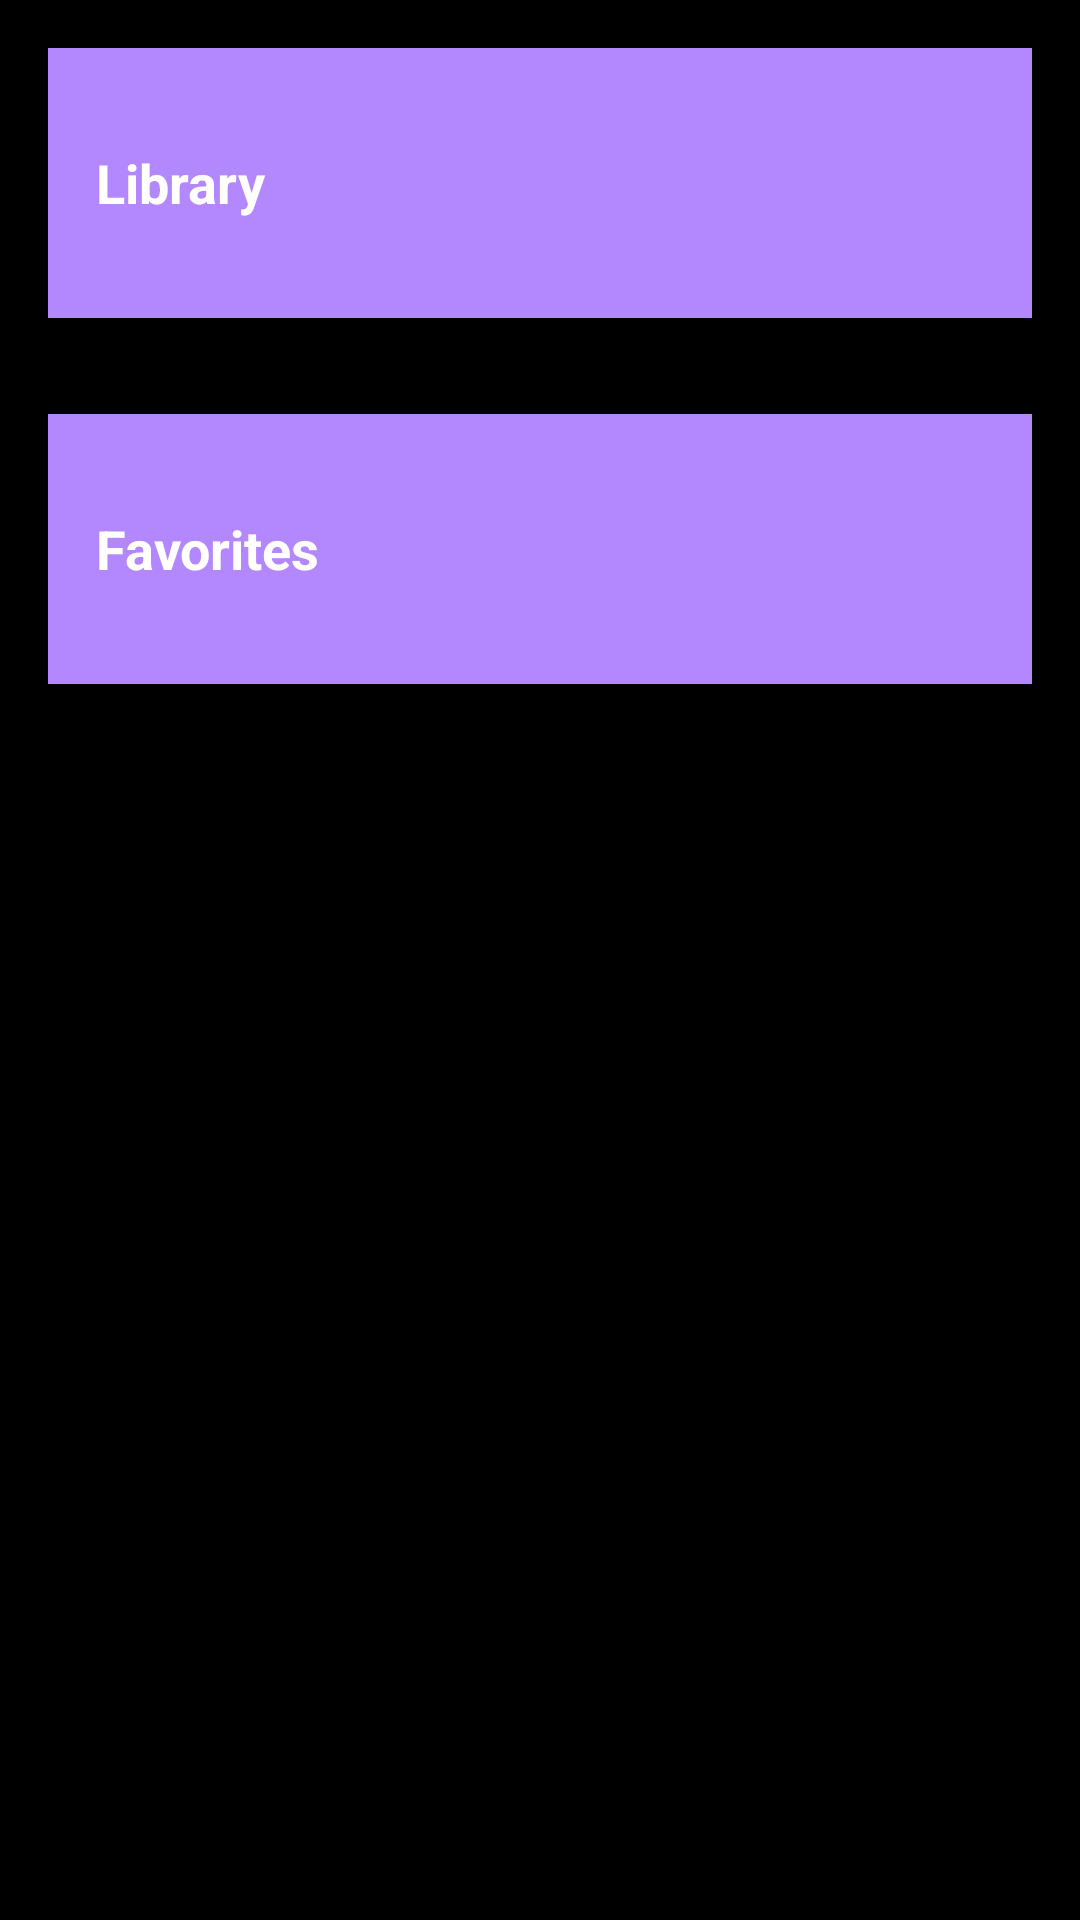

Write the Android layout XML for this screen, with the resource values it uses.
<!-- AndroidManifest.xml: application theme AppTheme -->
<!-- res/layout/activity_main.xml -->
<?xml version="1.0" encoding="utf-8"?>
<LinearLayout xmlns:android="http://schemas.android.com/apk/res/android"
    android:layout_width="match_parent"
    android:layout_height="match_parent"
    android:background="@color/background"
    android:orientation="vertical">

    <TextView
        android:id="@+id/libraries"
        style="@style/CategoryStyle"
        android:background="@color/category_numbers"
        android:text="@string/library" />

    <TextView
        android:id="@+id/favorites"
        style="@style/CategoryStyle"
        android:background="@color/category_numbers"
        android:text="@string/favorites" />

    <LinearLayout
        android:layout_width="match_parent"
        android:layout_height="wrap_content"
        android:background="@drawable/shape">

        <ImageButton
            android:id="@+id/backward"
            style="@style/ButtonStyle"
            android:background="@drawable/previous" />

        <ImageButton
            android:id="@+id/stop"
            style="@style/ButtonStyle"
            android:background="@drawable/stop" />

        <ImageButton
            android:id="@+id/play"
            style="@style/ButtonStyle"
            android:background="@drawable/play" />

        <ImageButton
            android:id="@+id/forward"
            style="@style/ButtonStyle"
            android:background="@drawable/next" />
    </LinearLayout>
</LinearLayout>
<!-- resources referenced by this layout -->
<resources>
  <color name="background">#000000</color>
  <color name="category_numbers">#b388ff</color>
  <!-- drawable next: png bitmap (drawable-hdpi, 15066 bytes) -->
  <!-- drawable play: png bitmap (drawable-hdpi, 14868 bytes) -->
  <!-- drawable previous: png bitmap (drawable-hdpi, 15225 bytes) -->
  <!-- drawable shape (drawable) -->
  <?xml version="1.0" encoding="UTF-8"?>
  <shape xmlns:android="http://schemas.android.com/apk/res/android"
      android:shape="rectangle">
  
      <gradient
          android:angle="90"
          android:centerColor="#4a0072"
          android:endColor="#12005e"
          android:startColor="#12005e"
          android:type="linear" />
  
      <corners android:radius="24dp" />
  
  </shape>
  <!-- drawable stop: png bitmap (drawable-hdpi, 12355 bytes) -->
  <string name="favorites">Favorites</string>
  <string name="library">Library</string>
  <style name="CategoryStyle">
          <item name="android:layout_width">match_parent</item>
          <item name="android:layout_height">@dimen/list_item_height</item>
          <item name="android:gravity">center_vertical</item>
          <item name="android:padding">16dp</item>
          <item name="android:layout_margin">16dp</item>
          <item name="android:textColor">@android:color/white</item>
          <item name="android:textStyle">bold</item>
          <item name="android:textAppearance">?android:textAppearanceMedium</item>
      </style>
  <style name="AppTheme" parent="Theme.AppCompat.Light.DarkActionBar">
          
          <item name="colorPrimary">@color/colorPrimary</item>
          <item name="colorPrimaryDark">@color/colorPrimaryDark</item>
          <item name="colorAccent">@color/colorAccent</item>
      </style>
  <dimen name="list_item_height">90dp</dimen>
  <color name="colorPrimary">#3F51B5</color>
  <color name="colorPrimaryDark">#303F9F</color>
  <color name="colorAccent">#FF4081</color>
</resources>
